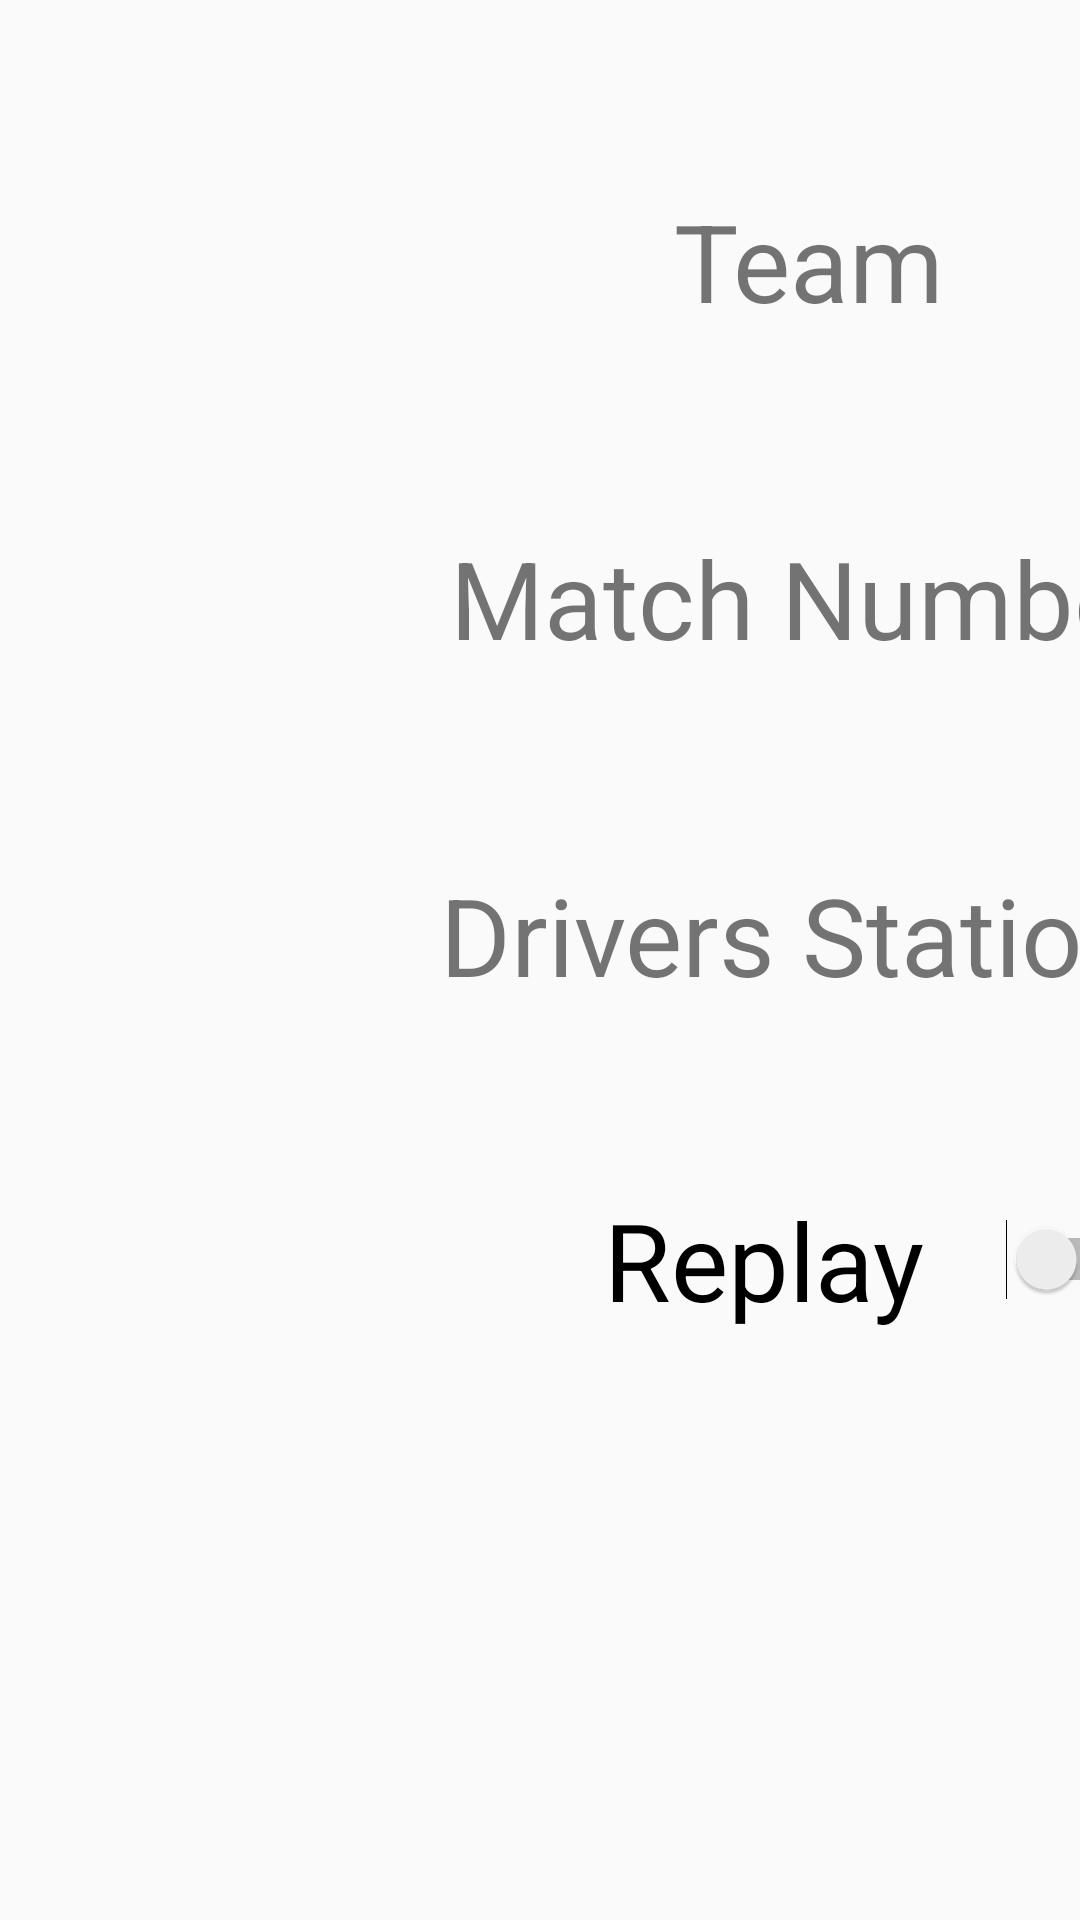

This screen was rendered from an Android layout file. Write that file and the resources it references.
<!-- AndroidManifest.xml: activity theme Theme.AppCompat.Light.NoActionBar -->
<!-- res/layout/activity_override.xml -->
<?xml version="1.0" encoding="utf-8"?>
<androidx.constraintlayout.widget.ConstraintLayout xmlns:android="http://schemas.android.com/apk/res/android"
    xmlns:app="http://schemas.android.com/apk/res-auto"
    xmlns:tools="http://schemas.android.com/tools"
    android:layout_width="match_parent"
    android:layout_height="match_parent"
    tools:context=".Activities.OverrideActivity">

    <EditText
        android:id="@+id/team_num"
        android:layout_width="wrap_content"
        android:layout_height="wrap_content"
        android:layout_marginStart="8dp"
        android:ems="10"
        android:inputType="number"
        android:textSize="36sp"
        app:layout_constraintBottom_toBottomOf="@+id/textView"
        app:layout_constraintStart_toEndOf="@+id/textView2"
        app:layout_constraintTop_toTopOf="@+id/textView" />

    <EditText
        android:id="@+id/match_num"
        android:layout_width="wrap_content"
        android:layout_height="wrap_content"
        android:layout_marginStart="8dp"
        android:ems="10"
        android:inputType="number"
        android:textSize="36sp"
        app:layout_constraintBottom_toBottomOf="@+id/textView2"
        app:layout_constraintStart_toEndOf="@+id/textView2"
        app:layout_constraintTop_toTopOf="@+id/textView2" />

    <TextView
        android:id="@+id/textView"
        android:layout_width="wrap_content"
        android:layout_height="wrap_content"
        android:layout_marginBottom="64dp"
        android:fontFamily="sans-serif"
        android:text="Team"
        android:textColor="@color/common_google_signin_btn_text_dark_focused"
        android:textSize="36sp"
        app:layout_constraintBottom_toTopOf="@+id/textView2"
        app:layout_constraintEnd_toEndOf="@+id/textView2"
        app:layout_constraintStart_toStartOf="@+id/textView2" />

    <TextView
        android:id="@+id/textView2"
        android:layout_width="wrap_content"
        android:layout_height="wrap_content"
        android:layout_marginStart="150dp"
        android:layout_marginTop="175dp"
        android:fontFamily="sans-serif"
        android:text="Match Number"
        android:textColor="@color/common_google_signin_btn_text_dark_focused"
        android:textSize="36sp"
        app:layout_constraintStart_toStartOf="parent"
        app:layout_constraintTop_toTopOf="parent" />

    <TextView
        android:id="@+id/textView3"
        android:layout_width="wrap_content"
        android:layout_height="wrap_content"
        android:layout_marginTop="64dp"
        android:layout_marginEnd="8dp"
        android:fontFamily="sans-serif"
        android:text="Drivers Station"
        android:textColor="@color/common_google_signin_btn_text_dark_focused"
        android:textSize="36sp"
        app:layout_constraintEnd_toEndOf="@+id/textView2"
        app:layout_constraintTop_toBottomOf="@+id/textView2" />

    <Spinner
        android:id="@+id/drivers_station"
        android:layout_width="wrap_content"
        android:layout_height="wrap_content"
        android:layout_marginStart="16dp"
        android:layout_marginTop="8dp"
        android:fontFamily="sans-serif"
        android:textSize="24sp"
        android:entries="@array/driver_stations"
        app:layout_constraintStart_toEndOf="@+id/textView3"
        app:layout_constraintTop_toTopOf="@+id/textView3" />

    <Button
        android:id="@+id/ok_button"
        android:layout_width="115dp"
        android:layout_height="106dp"
        android:layout_marginStart="8dp"
        android:layout_marginEnd="8dp"
        android:layout_marginBottom="8dp"
        android:text="OK"
        app:layout_constraintBottom_toBottomOf="@+id/replay"
        app:layout_constraintEnd_toEndOf="@+id/match_num"
        app:layout_constraintStart_toEndOf="@+id/drivers_station" />

    <Switch
        android:id="@+id/replay"
        android:layout_width="wrap_content"
        android:layout_height="wrap_content"
        android:layout_marginTop="60dp"
        android:layout_marginEnd="8dp"
        android:fontFamily="sans-serif"
        android:showText="false"
        android:text="Replay   "
        android:textSize="36sp"
        app:layout_constraintEnd_toStartOf="@+id/drivers_station"
        app:layout_constraintTop_toBottomOf="@+id/textView3" />
</androidx.constraintlayout.widget.ConstraintLayout>
<!-- resources referenced by this layout -->
<resources>
  <string-array name="driver_stations">
          <item>Red 1</item>
          <item>Red 2</item>
          <item>Red 3</item>
          <item>Blue 1</item>
          <item>Blue 2</item>
          <item>Blue 3</item>
      </string-array>
</resources>
